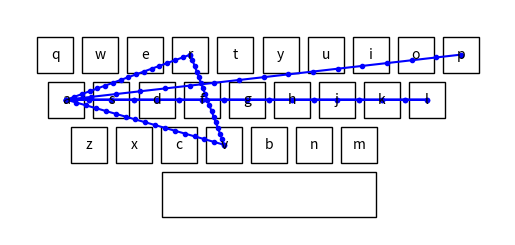

Python code for this plot:
import matplotlib.pyplot as plt 
import numpy as np 

keyboard = {
        'q': (0, 0), 'w': (0, 1), 'e': (0, 2), 'r': (0, 3), 't': (0, 4), 'y': (0, 5), 'u': (0, 6), 'i': (0, 7), 'o': (0, 8), 'p': (0, 9),
        'a': (1, 0.25), 's': (1, 1.25), 'd': (1, 2.25), 'f': (1, 3.25), 'g': (1, 4.25), 'h': (1, 5.25), 'j': (1, 6.25), 'k': (1, 7.25), 'l': (1, 8.25),
        'z': (2, 0.75), 'x': (2, 1.75), 'c': (2, 2.75), 'v': (2, 3.75), 'b': (2, 4.75), 'n': (2, 5.75), 'm': (2, 6.75),
        ' ': (3, 3.5)  
        }

def get_coordinates(sentence):
    return [(keyboard[char][0], keyboard[char][1]) for char in sentence]


def get_word_prototype(word):
        coordinates = get_coordinates(word)

        fig, ax = plt.subplots()

        for key, coord in keyboard.items():
            if key == ' ':
                ax.add_patch(plt.Rectangle((coord[1]-1.13, -coord[0]-0.6), 4.75, 1, fill=None))
            else:
                ax.text(coord[1], -coord[0], key, ha='center', va='center')
                ax.add_patch(plt.Rectangle((coord[1]-0.4, -coord[0]-0.4), 0.8, 0.8, fill=None))

        x, y = zip(*coordinates)
        x, y = np.array(x), np.array(y)

        n = 128
        k = len(coordinates)

        path_points = []

        for i in range(len(coordinates) - 1):
            num_points = (n-k) // k

            x_values = np.linspace(coordinates[i][0], coordinates[i+1][0], num_points) 
            y_values = np.linspace(coordinates[i][1], coordinates[i+1][1], num_points)

            path_points.extend(list(zip(x_values, y_values)))
        
        path_points.append(coordinates[-1])

        path_pointsnp = np.array(path_points)

        ax.plot(path_pointsnp[:, 1], -path_pointsnp[:, 0], 'bo', markersize=3, linestyle='-')
        ax.set_aspect('equal')
        ax.set_xlim(-1, 10)
        ax.set_ylim(-4, 1)
        ax.axis('off')

        plt.show()

        return path_points

if __name__ == '__main__':
    print(get_word_prototype('palavra'))

            


